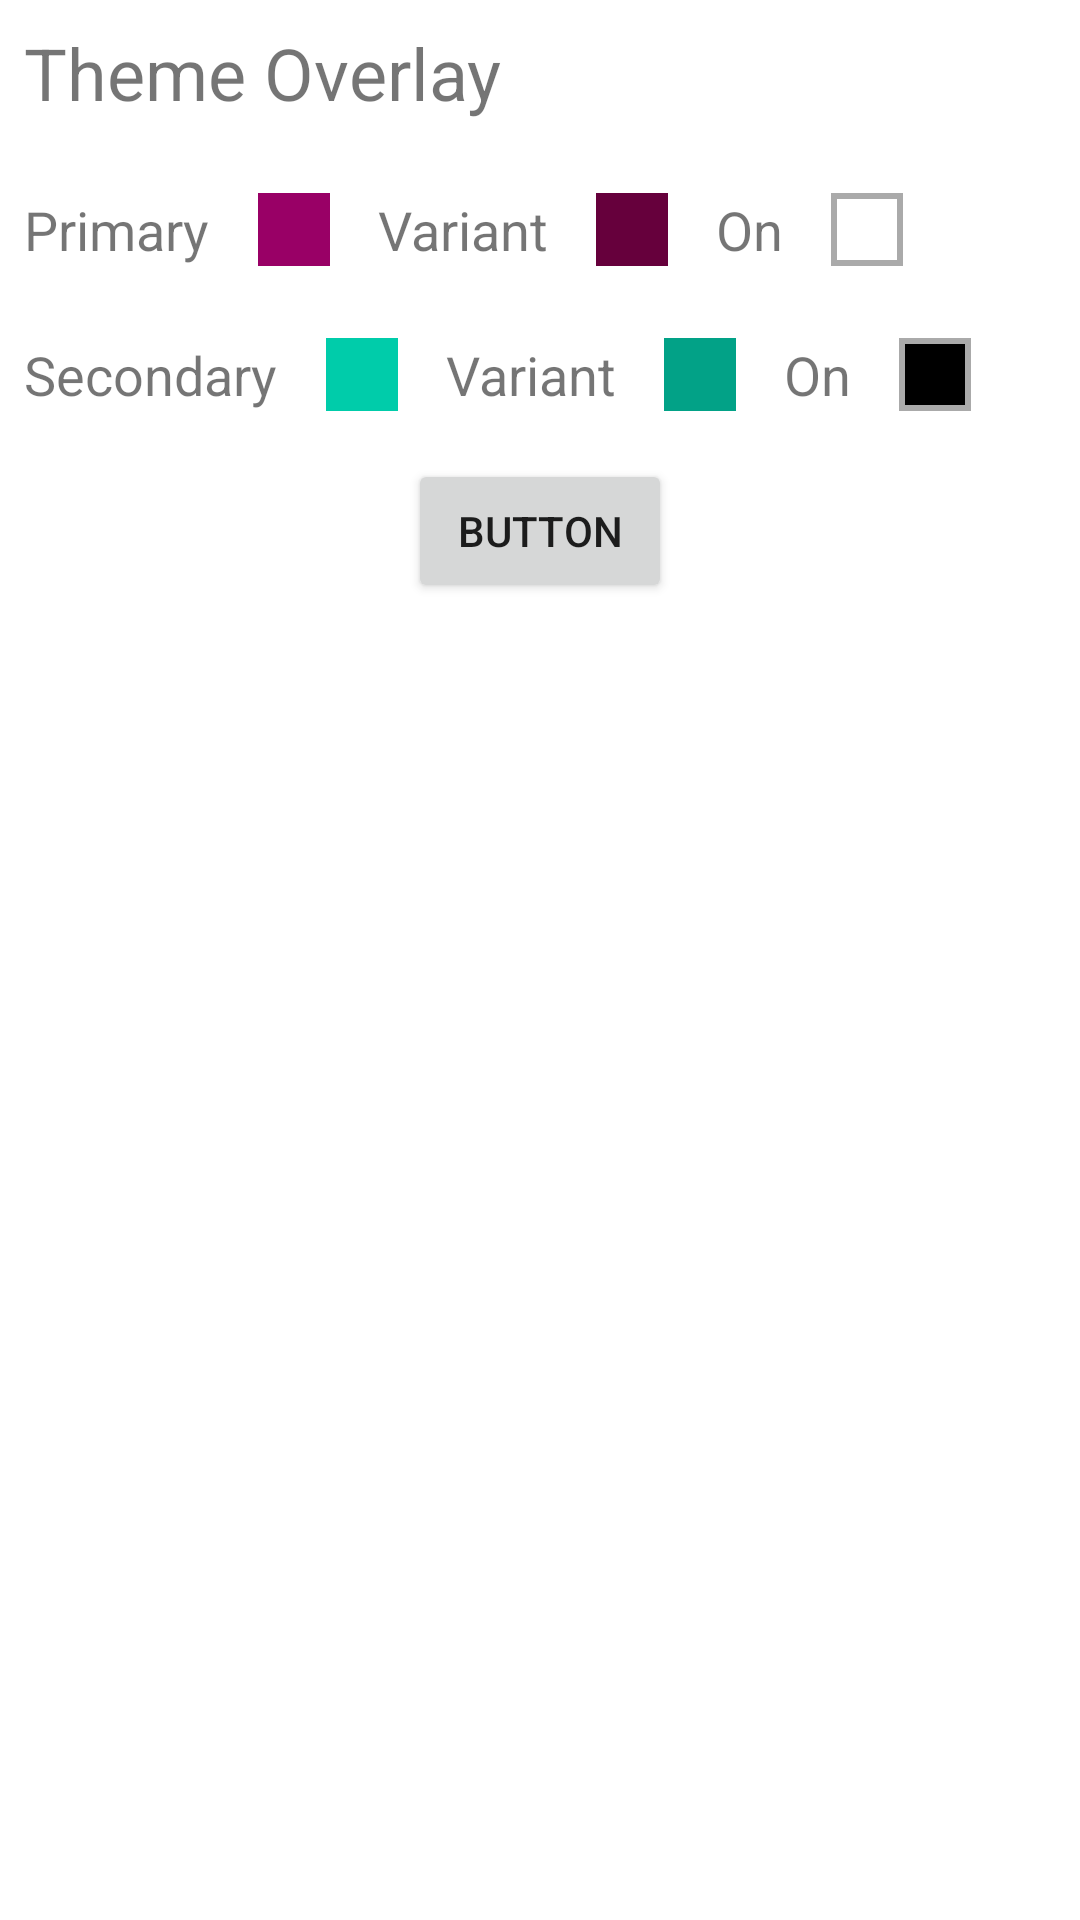

Here is an Android app screen rendered from its layout file. Give the layout XML and the strings, colors and styles it references.
<!-- AndroidManifest.xml: application theme Theme.MyApp.Default -->
<!-- res/layout/layout_overlay.xml -->
<?xml version="1.0" encoding="utf-8"?>
<LinearLayout xmlns:android="http://schemas.android.com/apk/res/android"
  xmlns:app="http://schemas.android.com/apk/res-auto"
  xmlns:tools="http://schemas.android.com/tools"
  android:layout_width="match_parent"
  android:layout_height="match_parent"
  android:background="?attr/colorSurface"
  android:orientation="vertical"
  tools:context=".MainActivity">

  <TextView
    android:layout_width="match_parent"
    android:layout_height="wrap_content"
    android:layout_margin="8dp"
    android:text="Theme Overlay"
    android:textSize="24sp" />

  <LinearLayout
    android:layout_width="match_parent"
    android:layout_height="wrap_content"
    android:layout_marginTop="8dp"
    android:orientation="horizontal">

    <TextView
      android:layout_width="wrap_content"
      android:layout_height="wrap_content"
      android:layout_margin="8dp"
      android:text="Primary"
      android:textSize="18sp" />

    <View
      android:layout_width="24dp"
      android:layout_height="match_parent"
      android:layout_margin="8dp"
      android:background="?attr/colorPrimary" />

    <TextView
      android:layout_width="wrap_content"
      android:layout_height="wrap_content"
      android:layout_margin="8dp"
      android:text="Variant"
      android:textSize="18sp" />

    <View
      android:layout_width="24dp"
      android:layout_height="match_parent"
      android:layout_margin="8dp"
      android:background="?attr/colorPrimaryVariant" />

    <TextView
      android:layout_width="wrap_content"
      android:layout_height="wrap_content"
      android:layout_margin="8dp"
      android:text="On"
      android:textSize="18sp" />

    <FrameLayout
      android:layout_width="24dp"
      android:layout_height="match_parent"
      android:layout_margin="8dp"
      android:background="@android:color/darker_gray">

      <View
        android:layout_width="20dp"
        android:layout_height="match_parent"
        android:layout_margin="2dp"
        android:background="?attr/colorOnPrimary" />
    </FrameLayout>


  </LinearLayout>

  <LinearLayout
    android:layout_width="match_parent"
    android:layout_height="wrap_content"
    android:layout_marginTop="8dp"
    android:orientation="horizontal">

    <TextView
      android:layout_width="wrap_content"
      android:layout_height="wrap_content"
      android:layout_margin="8dp"
      android:text="Secondary"
      android:textSize="18sp" />

    <View
      android:layout_width="24dp"
      android:layout_height="match_parent"
      android:layout_margin="8dp"
      android:background="?attr/colorSecondary" />

    <TextView
      android:layout_width="wrap_content"
      android:layout_height="wrap_content"
      android:layout_margin="8dp"
      android:text="Variant"
      android:textSize="18sp" />

    <View
      android:layout_width="24dp"
      android:layout_height="match_parent"
      android:layout_margin="8dp"
      android:background="?attr/colorSecondaryVariant" />

    <TextView
      android:layout_width="wrap_content"
      android:layout_height="wrap_content"
      android:layout_margin="8dp"
      android:text="On"
      android:textSize="18sp" />


    <FrameLayout
      android:layout_width="24dp"
      android:layout_height="match_parent"
      android:layout_margin="8dp"
      android:background="@android:color/darker_gray">

      <View
        android:layout_width="20dp"
        android:layout_height="match_parent"
        android:layout_margin="2dp"
        android:background="?attr/colorOnSecondary" />
    </FrameLayout>

  </LinearLayout>

  <Button
    android:layout_width="wrap_content"
    android:layout_height="wrap_content"
    android:layout_gravity="center"
    android:layout_marginTop="8dp"
    android:text="Button"
    app:layout_constraintLeft_toLeftOf="parent"
    app:layout_constraintRight_toRightOf="parent"
    app:layout_constraintTop_toBottomOf="@id/fab" />
</LinearLayout>
<!-- resources referenced by this layout -->
<resources>
  <style name="Theme.MyApp.Default" parent="Theme.MyApp">
      <item name="colorPrimary">@color/brandPink</item>
      <item name="colorPrimaryDark">@color/brandPinkDark</item>  
      <item name="colorPrimaryVariant">@color/brandPinkDark</item>
      <item name="colorSecondary">@color/brandGreen</item>
      <item name="colorSecondaryVariant">@color/brandGreenDark</item>
      <item name="fabBackgroundColor">?attr/colorSecondary</item>
    </style>
  <style name="Theme.MyApp" parent="Theme.MaterialComponents.DayNight.DarkActionBar">
      
      <item name="bottomNavigationStyle">@style/Widget.MaterialComponents.BottomNavigationView.PrimarySurface</item>
    </style>
  <color name="brandPink">#990066</color>
  <color name="brandPinkDark">#66003c</color>
  <color name="brandGreen">#00CCAA</color>
  <color name="brandGreenDark">#02A287</color>
</resources>
